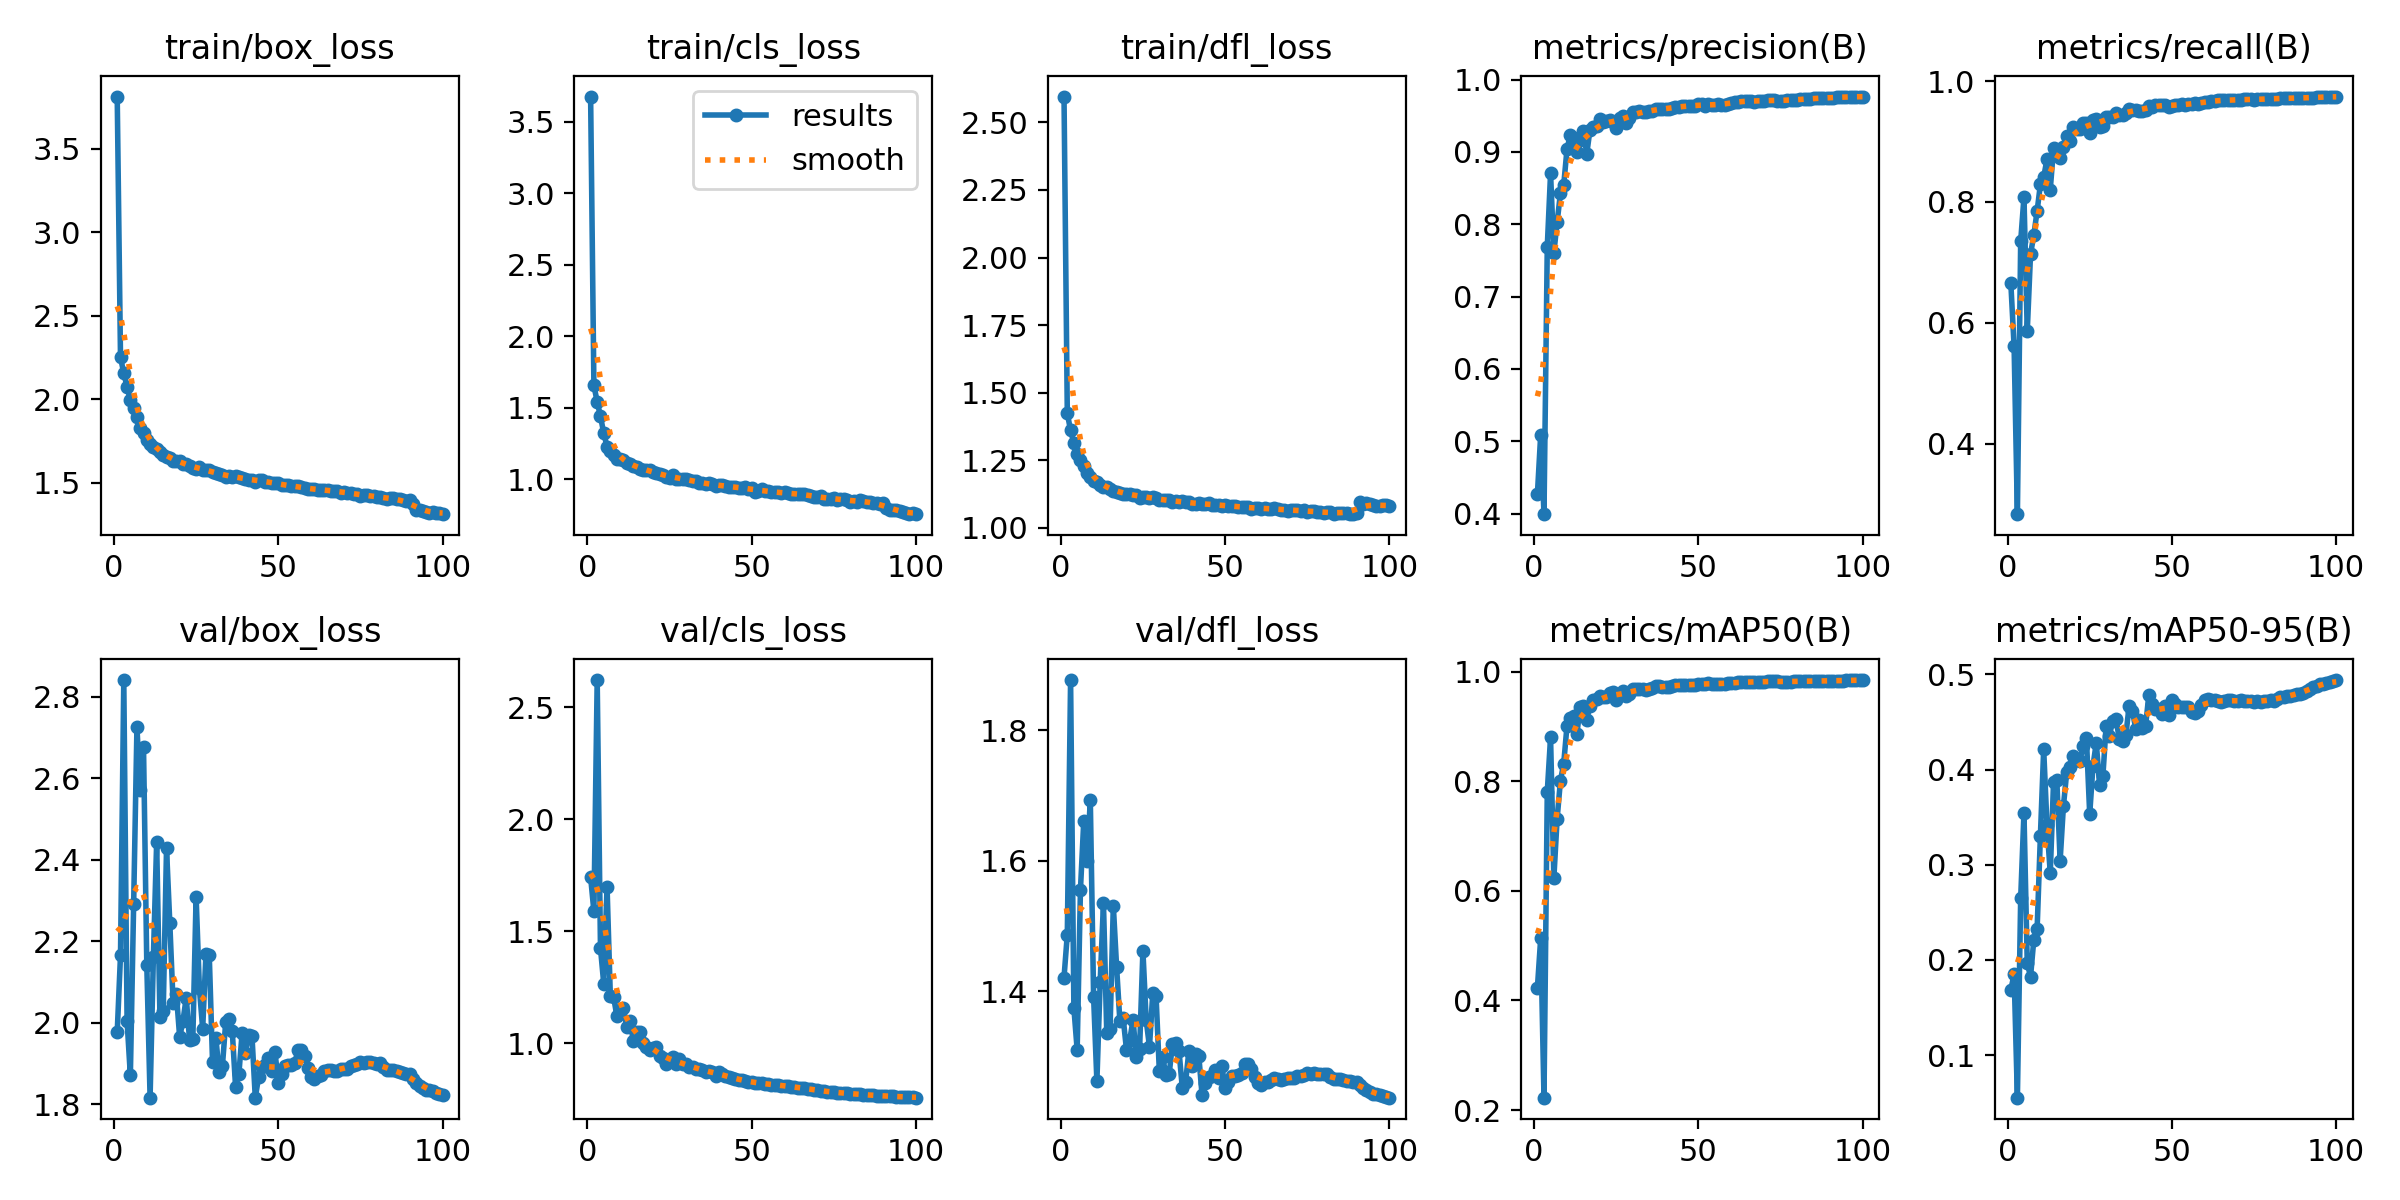

The data file committed next to this chart (first rows):
epoch, train/box_loss, train/cls_loss, train/dfl_loss, metrics/precision(B), metrics/recall(B), metrics/mAP50(B), metrics/mAP50-95(B), val/box_loss, val/cls_loss, val/dfl_loss, lr/pg0, lr/pg1, lr/pg2
1, 3.811, 3.677, 2.596, 0.4273, 0.666, 0.4236, 0.1684, 1.977, 1.742, 1.421, 0.003329, 0.003329, 0.003329
2, 2.251, 1.656, 1.423, 0.5093, 0.5609, 0.5135, 0.1851, 2.166, 1.588, 1.487, 0.006597, 0.006597, 0.006597
3, 2.154, 1.542, 1.36, 0.3992, 0.2833, 0.2227, 0.05539, 2.841, 2.621, 1.877, 0.009798, 0.009798, 0.009798
4, 2.075, 1.44, 1.313, 0.7692, 0.7348, 0.7808, 0.2646, 2.004, 1.424, 1.374, 0.009703, 0.009703, 0.009703
5, 1.994, 1.322, 1.274, 0.8704, 0.8078, 0.8799, 0.3546, 1.871, 1.264, 1.31, 0.009604, 0.009604, 0.009604
6, 1.95, 1.229, 1.251, 0.7606, 0.586, 0.6229, 0.1967, 2.292, 1.698, 1.556, 0.009505, 0.009505, 0.009505
7, 1.893, 1.195, 1.229, 0.803, 0.7135, 0.7318, 0.1824, 2.725, 1.21, 1.661, 0.009406, 0.009406, 0.009406
8, 1.829, 1.169, 1.202, 0.8428, 0.7454, 0.8005, 0.2214, 2.571, 1.205, 1.599, 0.009307, 0.009307, 0.009307
9, 1.796, 1.144, 1.187, 0.8544, 0.7849, 0.8321, 0.2324, 2.678, 1.119, 1.693, 0.009208, 0.009208, 0.009208
10, 1.756, 1.139, 1.173, 0.9039, 0.8291, 0.9008, 0.3305, 2.142, 1.147, 1.391, 0.009109, 0.009109, 0.009109
11, 1.731, 1.132, 1.168, 0.9236, 0.8409, 0.9151, 0.4213, 1.817, 1.155, 1.262, 0.00901, 0.00901, 0.00901
12, 1.715, 1.111, 1.16, 0.9193, 0.8707, 0.9184, 0.3415, 2.16, 1.073, 1.414, 0.008911, 0.008911, 0.008911
13, 1.699, 1.109, 1.151, 0.9005, 0.8204, 0.8853, 0.2913, 2.444, 1.097, 1.536, 0.008812, 0.008812, 0.008812
14, 1.681, 1.094, 1.151, 0.9172, 0.889, 0.9361, 0.387, 2.014, 1.01, 1.337, 0.008713, 0.008713, 0.008713
15, 1.667, 1.084, 1.144, 0.9288, 0.8817, 0.9363, 0.3885, 2.03, 1.05, 1.342, 0.008614, 0.008614, 0.008614
16, 1.653, 1.073, 1.137, 0.897, 0.8733, 0.9124, 0.3041, 2.428, 1.048, 1.531, 0.008515, 0.008515, 0.008515
17, 1.648, 1.066, 1.134, 0.931, 0.8905, 0.9375, 0.3615, 2.245, 0.999, 1.437, 0.008416, 0.008416, 0.008416
18, 1.632, 1.063, 1.131, 0.9341, 0.9091, 0.9479, 0.397, 2.049, 0.9813, 1.354, 0.008317, 0.008317, 0.008317
19, 1.631, 1.062, 1.126, 0.9365, 0.9006, 0.9506, 0.4023, 2.071, 0.9713, 1.359, 0.008218, 0.008218, 0.008218
20, 1.631, 1.054, 1.125, 0.9458, 0.9234, 0.9559, 0.4143, 1.965, 0.9796, 1.311, 0.008119, 0.008119, 0.008119
21, 1.614, 1.044, 1.124, 0.941, 0.9209, 0.9537, 0.4106, 2.005, 0.9804, 1.325, 0.00802, 0.00802, 0.00802
22, 1.61, 1.037, 1.122, 0.9422, 0.9206, 0.9535, 0.4089, 2.062, 0.9409, 1.356, 0.007921, 0.007921, 0.007921
23, 1.601, 1.032, 1.121, 0.9445, 0.9301, 0.9603, 0.4248, 1.958, 0.9317, 1.299, 0.007822, 0.007822, 0.007822
24, 1.591, 1.014, 1.111, 0.9408, 0.931, 0.9624, 0.4329, 1.96, 0.9076, 1.312, 0.007723, 0.007723, 0.007723
25, 1.584, 1.012, 1.116, 0.9327, 0.9148, 0.9472, 0.3531, 2.31, 0.9307, 1.462, 0.007624, 0.007624, 0.007624
26, 1.595, 1.03, 1.115, 0.9472, 0.9356, 0.9598, 0.4041, 2.085, 0.9383, 1.356, 0.007525, 0.007525, 0.007525
27, 1.577, 1.005, 1.11, 0.9502, 0.9364, 0.9636, 0.4281, 1.985, 0.9049, 1.315, 0.007426, 0.007426, 0.007426
28, 1.573, 1.005, 1.113, 0.9405, 0.9241, 0.9551, 0.3842, 2.17, 0.9295, 1.397, 0.007327, 0.007327, 0.007327
29, 1.577, 1.003, 1.11, 0.9471, 0.9252, 0.9591, 0.3928, 2.167, 0.9051, 1.393, 0.007228, 0.007228, 0.007228
30, 1.564, 0.9998, 1.102, 0.9548, 0.9405, 0.9672, 0.4461, 1.903, 0.9082, 1.278, 0.007129, 0.007129, 0.007129
31, 1.558, 0.997, 1.102, 0.955, 0.9406, 0.9686, 0.4356, 1.964, 0.8928, 1.3, 0.00703, 0.00703, 0.00703
32, 1.552, 0.991, 1.103, 0.957, 0.9411, 0.968, 0.4515, 1.879, 0.8935, 1.271, 0.006931, 0.006931, 0.006931
33, 1.548, 0.9878, 1.101, 0.9557, 0.9465, 0.969, 0.4534, 1.894, 0.8864, 1.274, 0.006832, 0.006832, 0.006832
34, 1.537, 0.9731, 1.096, 0.9546, 0.9442, 0.9669, 0.432, 2.001, 0.8822, 1.319, 0.006733, 0.006733, 0.006733
35, 1.541, 0.9718, 1.1, 0.956, 0.9445, 0.9678, 0.4296, 2.009, 0.8815, 1.321, 0.006634, 0.006634, 0.006634
36, 1.533, 0.9645, 1.095, 0.9571, 0.9464, 0.9695, 0.4361, 1.98, 0.8702, 1.308, 0.006535, 0.006535, 0.006535
37, 1.538, 0.9752, 1.101, 0.9593, 0.9533, 0.9739, 0.467, 1.844, 0.8771, 1.251, 0.006436, 0.006436, 0.006436
38, 1.535, 0.9656, 1.096, 0.96, 0.9521, 0.9735, 0.4613, 1.873, 0.8711, 1.262, 0.006337, 0.006337, 0.006337
39, 1.526, 0.9544, 1.094, 0.9594, 0.952, 0.972, 0.4429, 1.976, 0.8535, 1.309, 0.006238, 0.006238, 0.006238
40, 1.52, 0.9571, 1.089, 0.9591, 0.9509, 0.9721, 0.4524, 1.927, 0.8721, 1.285, 0.006139, 0.006139, 0.006139
41, 1.519, 0.9569, 1.088, 0.9599, 0.951, 0.9717, 0.4432, 1.969, 0.8633, 1.304, 0.00604, 0.00604, 0.00604
42, 1.518, 0.9546, 1.09, 0.9608, 0.9526, 0.9741, 0.4457, 1.968, 0.8514, 1.301, 0.005941, 0.005941, 0.005941
43, 1.507, 0.9475, 1.086, 0.9628, 0.9582, 0.9752, 0.4788, 1.817, 0.8504, 1.24, 0.005842, 0.005842, 0.005842
44, 1.515, 0.9492, 1.089, 0.9625, 0.9577, 0.9749, 0.4692, 1.866, 0.8419, 1.26, 0.005743, 0.005743, 0.005743
45, 1.518, 0.9479, 1.091, 0.9635, 0.9599, 0.975, 0.4634, 1.891, 0.8411, 1.269, 0.005644, 0.005644, 0.005644
46, 1.506, 0.9358, 1.086, 0.9633, 0.9612, 0.9757, 0.4634, 1.896, 0.8362, 1.271, 0.005545, 0.005545, 0.005545
47, 1.504, 0.9374, 1.084, 0.9633, 0.961, 0.9761, 0.4586, 1.915, 0.8373, 1.28, 0.005446, 0.005446, 0.005446
48, 1.5, 0.9436, 1.083, 0.9635, 0.9607, 0.9762, 0.4667, 1.881, 0.8308, 1.268, 0.005347, 0.005347, 0.005347
49, 1.497, 0.9338, 1.082, 0.9636, 0.9567, 0.9754, 0.4572, 1.929, 0.8263, 1.286, 0.005248, 0.005248, 0.005248
50, 1.497, 0.9395, 1.085, 0.9664, 0.9594, 0.978, 0.4728, 1.853, 0.8253, 1.252, 0.005149, 0.005149, 0.005149
51, 1.484, 0.9136, 1.08, 0.9658, 0.9609, 0.9773, 0.4685, 1.874, 0.8238, 1.262, 0.00505, 0.00505, 0.00505
52, 1.484, 0.9204, 1.08, 0.9634, 0.9597, 0.9768, 0.4659, 1.895, 0.8199, 1.271, 0.004951, 0.004951, 0.004951
53, 1.485, 0.9288, 1.081, 0.9664, 0.9618, 0.9783, 0.4653, 1.897, 0.8198, 1.27, 0.004852, 0.004852, 0.004852
54, 1.478, 0.918, 1.078, 0.9648, 0.9603, 0.9778, 0.4662, 1.896, 0.8184, 1.271, 0.004753, 0.004753, 0.004753
55, 1.478, 0.9186, 1.077, 0.9648, 0.9616, 0.978, 0.4659, 1.902, 0.819, 1.274, 0.004654, 0.004654, 0.004654
56, 1.481, 0.9099, 1.075, 0.9657, 0.9625, 0.9776, 0.4603, 1.933, 0.814, 1.288, 0.004555, 0.004555, 0.004555
57, 1.474, 0.9084, 1.078, 0.9648, 0.9632, 0.9779, 0.4593, 1.934, 0.8125, 1.288, 0.004456, 0.004456, 0.004456
58, 1.468, 0.9082, 1.071, 0.9652, 0.9624, 0.9777, 0.4615, 1.92, 0.8128, 1.281, 0.004357, 0.004357, 0.004357
59, 1.462, 0.9035, 1.073, 0.967, 0.9644, 0.979, 0.4682, 1.889, 0.8104, 1.268, 0.004258, 0.004258, 0.004258
60, 1.462, 0.9124, 1.074, 0.9679, 0.9651, 0.9792, 0.4731, 1.867, 0.8097, 1.259, 0.004159, 0.004159, 0.004159
... 40 more rows
